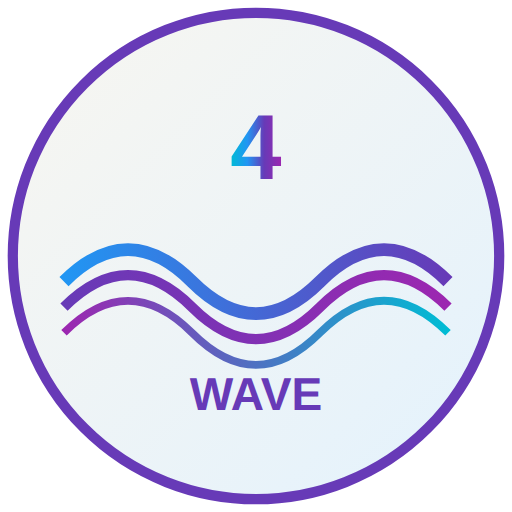
t = 0.00 s
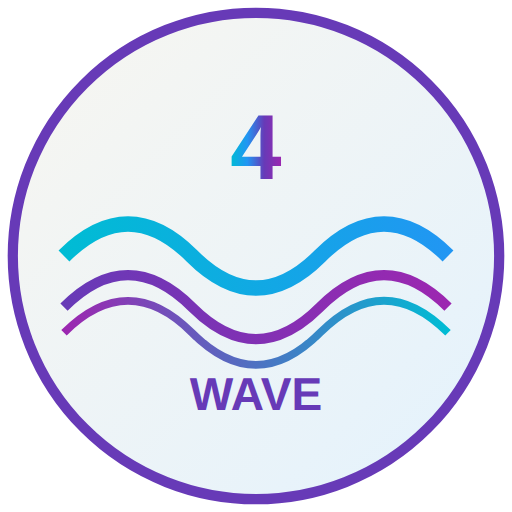
t = 1.00 s
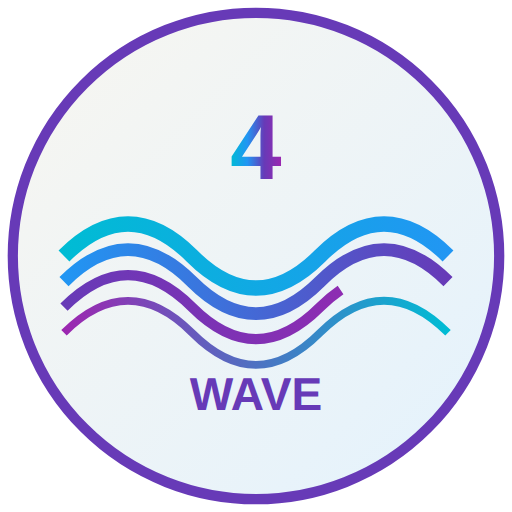
t = 2.50 s
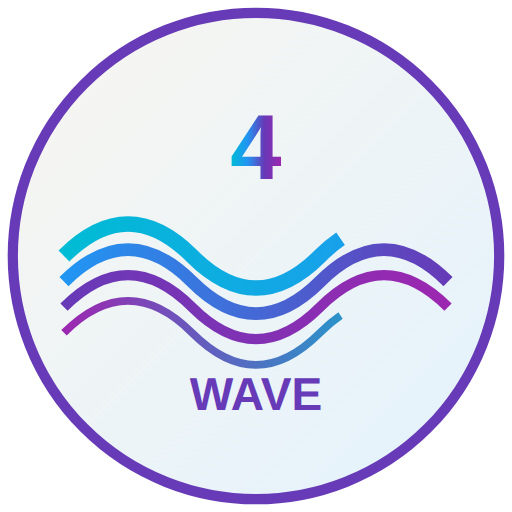
t = 3.50 s
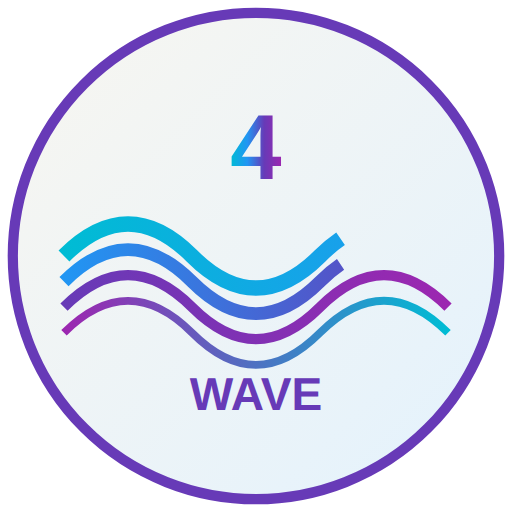
t = 4.50 s
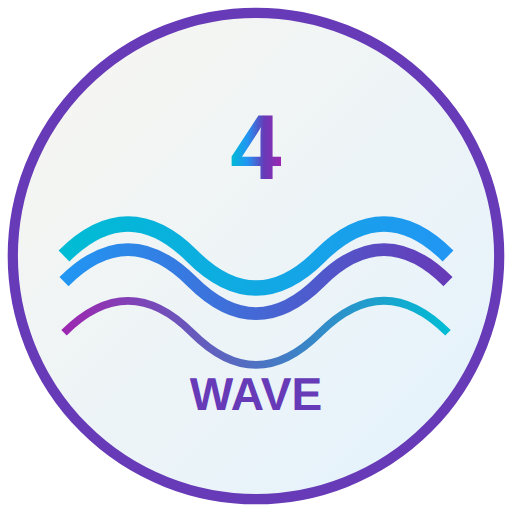
t = 6.00 s

The animated SVG that drew these frames (rendered in a browser with its animation timeline set to each time). Animation: 4 SMIL elements (animate=4); one cycle of 7.00 s, repeats indefinitely.

<svg width="400" height="400" viewBox="0 0 400 400" xmlns="http://www.w3.org/2000/svg">
  <!-- Background -->
  <circle cx="200" cy="200" r="190" fill="url(#animatedBg)" stroke="#673ab7" stroke-width="8"/>
  
  <!-- Animated Wave Lines -->
  <path d="M50 200 Q100 150 150 200 T250 200 T350 200" 
        stroke="url(#wave1)" stroke-width="12" fill="none">
    <animate attributeName="stroke-dasharray" values="0,1000;1000,0;0,1000" dur="4s" repeatCount="indefinite"/>
  </path>
  
  <path d="M50 220 Q100 170 150 220 T250 220 T350 220" 
        stroke="url(#wave2)" stroke-width="10" fill="none">
    <animate attributeName="stroke-dasharray" values="0,1000;1000,0;0,1000" dur="4s" begin="1s" repeatCount="indefinite"/>
  </path>
  
  <path d="M50 240 Q100 190 150 240 T250 240 T350 240" 
        stroke="url(#wave3)" stroke-width="8" fill="none">
    <animate attributeName="stroke-dasharray" values="0,1000;1000,0;0,1000" dur="4s" begin="2s" repeatCount="indefinite"/>
  </path>
  
  <path d="M50 260 Q100 210 150 260 T250 260 T350 260" 
        stroke="url(#wave4)" stroke-width="6" fill="none">
    <animate attributeName="stroke-dasharray" values="0,1000;1000,0;0,1000" dur="4s" begin="3s" repeatCount="indefinite"/>
  </path>
  
  <!-- Center Text -->
  <text x="200" y="140" text-anchor="middle" font-family="Arial, sans-serif" 
        font-size="72" font-weight="bold" fill="url(#centerText)">4</text>
  <text x="200" y="320" text-anchor="middle" font-family="Arial, sans-serif" 
        font-size="36" font-weight="bold" fill="#673ab7">WAVE</text>
  
  <!-- Gradients -->
  <defs>
    <linearGradient id="animatedBg" x1="0%" y1="0%" x2="100%" y2="100%">
      <stop offset="0%" style="stop-color:#f8f6f0;stop-opacity:1" />
      <stop offset="100%" style="stop-color:#e3f2fd;stop-opacity:1" />
    </linearGradient>
    <linearGradient id="wave1" x1="0%" y1="0%" x2="100%" y2="0%">
      <stop offset="0%" style="stop-color:#00bcd4;stop-opacity:1" />
      <stop offset="100%" style="stop-color:#2196f3;stop-opacity:1" />
    </linearGradient>
    <linearGradient id="wave2" x1="0%" y1="0%" x2="100%" y2="0%">
      <stop offset="0%" style="stop-color:#2196f3;stop-opacity:1" />
      <stop offset="100%" style="stop-color:#673ab7;stop-opacity:1" />
    </linearGradient>
    <linearGradient id="wave3" x1="0%" y1="0%" x2="100%" y2="0%">
      <stop offset="0%" style="stop-color:#673ab7;stop-opacity:1" />
      <stop offset="100%" style="stop-color:#9c27b0;stop-opacity:1" />
    </linearGradient>
    <linearGradient id="wave4" x1="0%" y1="0%" x2="100%" y2="0%">
      <stop offset="0%" style="stop-color:#9c27b0;stop-opacity:1" />
      <stop offset="100%" style="stop-color:#00bcd4;stop-opacity:1" />
    </linearGradient>
    <linearGradient id="centerText" x1="0%" y1="0%" x2="100%" y2="0%">
      <stop offset="0%" style="stop-color:#00bcd4;stop-opacity:1" />
      <stop offset="33%" style="stop-color:#2196f3;stop-opacity:1" />
      <stop offset="66%" style="stop-color:#673ab7;stop-opacity:1" />
      <stop offset="100%" style="stop-color:#9c27b0;stop-opacity:1" />
    </linearGradient>
  </defs>
</svg>
